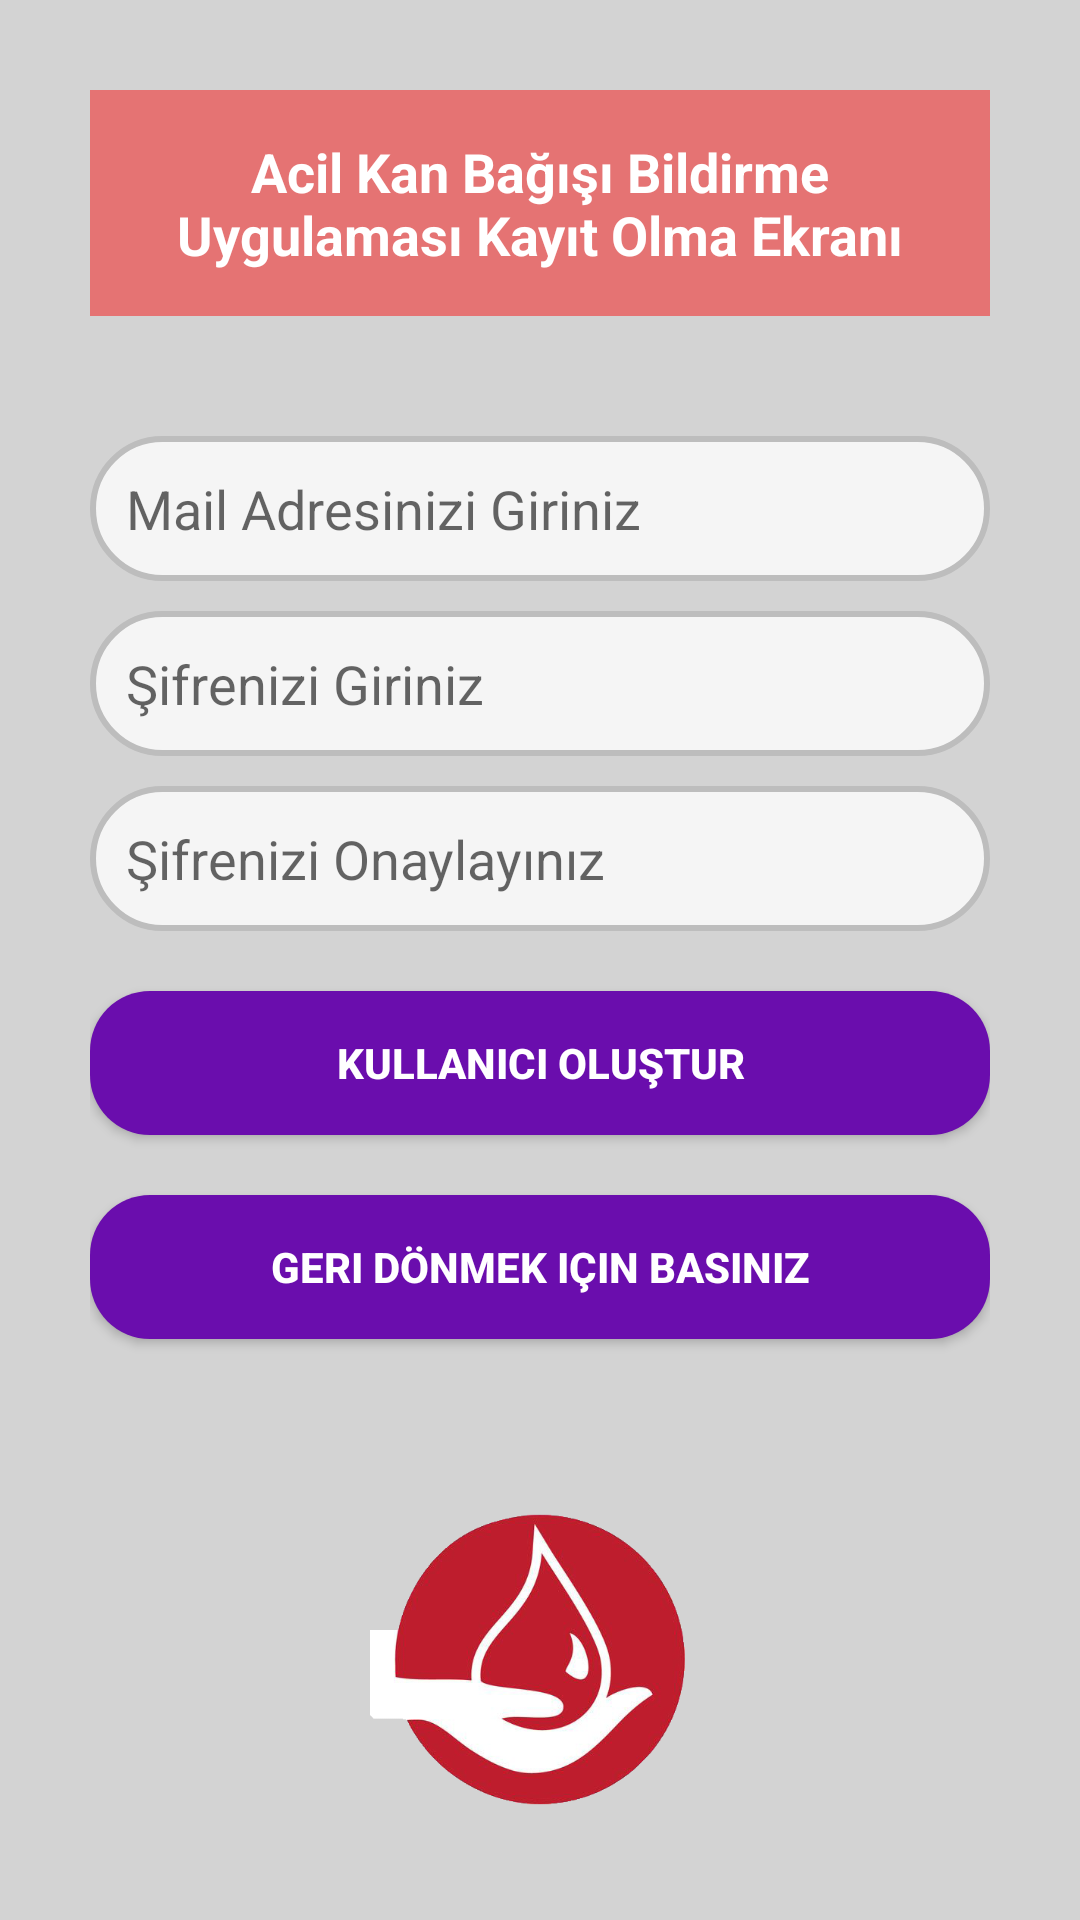

Here is an Android app screen rendered from its layout file. Give the layout XML and the strings, colors and styles it references.
<!-- AndroidManifest.xml: application theme Theme.KanBagisUygulamasiV3 -->
<!-- res/layout/activity_register.xml -->
<?xml version="1.0" encoding="utf-8"?>
<androidx.constraintlayout.widget.ConstraintLayout xmlns:android="http://schemas.android.com/apk/res/android"
    xmlns:app="http://schemas.android.com/apk/res-auto"
    xmlns:tools="http://schemas.android.com/tools"
    android:id="@+id/main"
    android:layout_width="match_parent"
    android:layout_height="match_parent"
    app:passwordToggleEnabled="true"
    tools:context=".Login">

    <LinearLayout
        android:layout_width="match_parent"
        android:layout_height="match_parent"
        android:orientation="vertical"
        android:gravity="center"
        android:background="#D3D3D3"
        android:padding="30dp"
        >

        
        <TextView
            android:layout_width="match_parent"
            android:layout_height="wrap_content"
            android:text="Acil Kan Bağışı Bildirme Uygulaması Kayıt Olma Ekranı"
            android:textSize="18sp"
            android:textStyle="bold"
            android:textColor="@color/white"
            android:gravity="center"
            android:padding="15dp"
            android:background="@color/red"
            android:layout_marginBottom="20dp"/>


        <LinearLayout
            android:layout_width="match_parent"
            android:layout_height="wrap_content"
            android:orientation="vertical"
            android:padding="10dp"/>


        
        <EditText
            android:layout_width="match_parent"
            android:layout_height="wrap_content"
            android:id="@+id/editEmail"
            android:hint="Mail Adresinizi Giriniz"
            android:inputType="textEmailAddress"
            android:padding="12dp"
            android:background="@drawable/custom_edittext"
            android:drawableLeft="@drawable/ic_mail"
            android:drawablePadding="10dp"/>

        
        <EditText
            android:layout_width="match_parent"
            android:layout_height="wrap_content"
            android:id="@+id/registerPassword"
            android:hint="Şifrenizi Giriniz"
            android:inputType="textPassword"
            android:drawableLeft="@drawable/passwordimage"
            android:padding="12dp"
            android:layout_marginTop="10dp"
            android:background="@drawable/custom_edittext"
            android:drawablePadding="10dp"/>

        
        <EditText
            android:layout_width="match_parent"
            android:layout_height="wrap_content"
            android:id="@+id/registerPassword2"
            android:hint="Şifrenizi Onaylayınız"
            android:inputType="textPassword"
            android:drawableLeft="@drawable/passwordimage"
            android:padding="12dp"
            android:layout_marginTop="10dp"
            android:background="@drawable/custom_edittext"
            android:drawablePadding="10dp"/>



        
        <Button
            android:layout_width="match_parent"
            android:layout_height="wrap_content"
            android:id="@+id/registerButton"
            android:text="Kullanıcı Oluştur"
            android:textStyle="bold"
            android:textColor="@color/white"
            android:background="@drawable/custom_button"
            android:layout_marginTop="20dp"/>

        <Button
            android:layout_width="match_parent"
            android:layout_height="wrap_content"
            android:id="@+id/goBackButton"
            android:text="Geri Dönmek için basınız"
            android:textStyle="bold"
            android:textColor="@color/white"
            android:background="@drawable/custom_button"
            android:layout_marginTop="20dp"/>


        <androidx.constraintlayout.utils.widget.ImageFilterView
            android:layout_width="match_parent"
            android:layout_height="match_parent"
            android:src="@drawable/loginimage2"
            android:layout_marginTop="50dp"
            />

    </LinearLayout>
</androidx.constraintlayout.widget.ConstraintLayout>
<!-- resources referenced by this layout -->
<resources>
  <color name="red">#E57373</color>
  <color name="white">#FFFFFFFF</color>
  <!-- drawable custom_button (drawable) -->
  <?xml version="1.0" encoding="utf-8"?>
  <shape xmlns:android="http://schemas.android.com/apk/res/android"
      android:shape="rectangle"> 
      
      <solid android:color="#6A0DAD"/>
      <corners android:radius="20dp"/>
  </shape>
  <!-- drawable custom_edittext (drawable) -->
  <?xml version="1.0" encoding="utf-8"?>
  <shape xmlns:android="http://schemas.android.com/apk/res/android"
      android:shape="rectangle">
      <solid android:color="#F5F5F5"/> 
      <stroke android:width="2dp" android:color="#BDBDBD"/> 
      <corners android:radius="25dp"/> 
  </shape>
  <!-- drawable loginimage2: png bitmap (drawable, 81224 bytes) -->
  <style name="Theme.KanBagisUygulamasiV3" parent="Theme.MaterialComponents.DayNight.DarkActionBar">
          
          <item name="colorPrimary">@color/purple_500</item>
          <item name="colorPrimaryVariant">@color/purple_700</item>
          <item name="colorOnPrimary">@color/white</item>
          
          <item name="colorSecondary">@color/teal_200</item>
          <item name="colorSecondaryVariant">@color/teal_700</item>
          <item name="colorOnSecondary">@color/black</item>
          
          <item name="android:statusBarColor">?attr/colorPrimaryVariant</item>
          
      </style>
  <color name="purple_500">#FF6200EE</color>
  <color name="purple_700">#FF3700B3</color>
  <color name="teal_200">#FF03DAC5</color>
  <color name="teal_700">#FF018786</color>
  <color name="black">#FF000000</color>
</resources>
